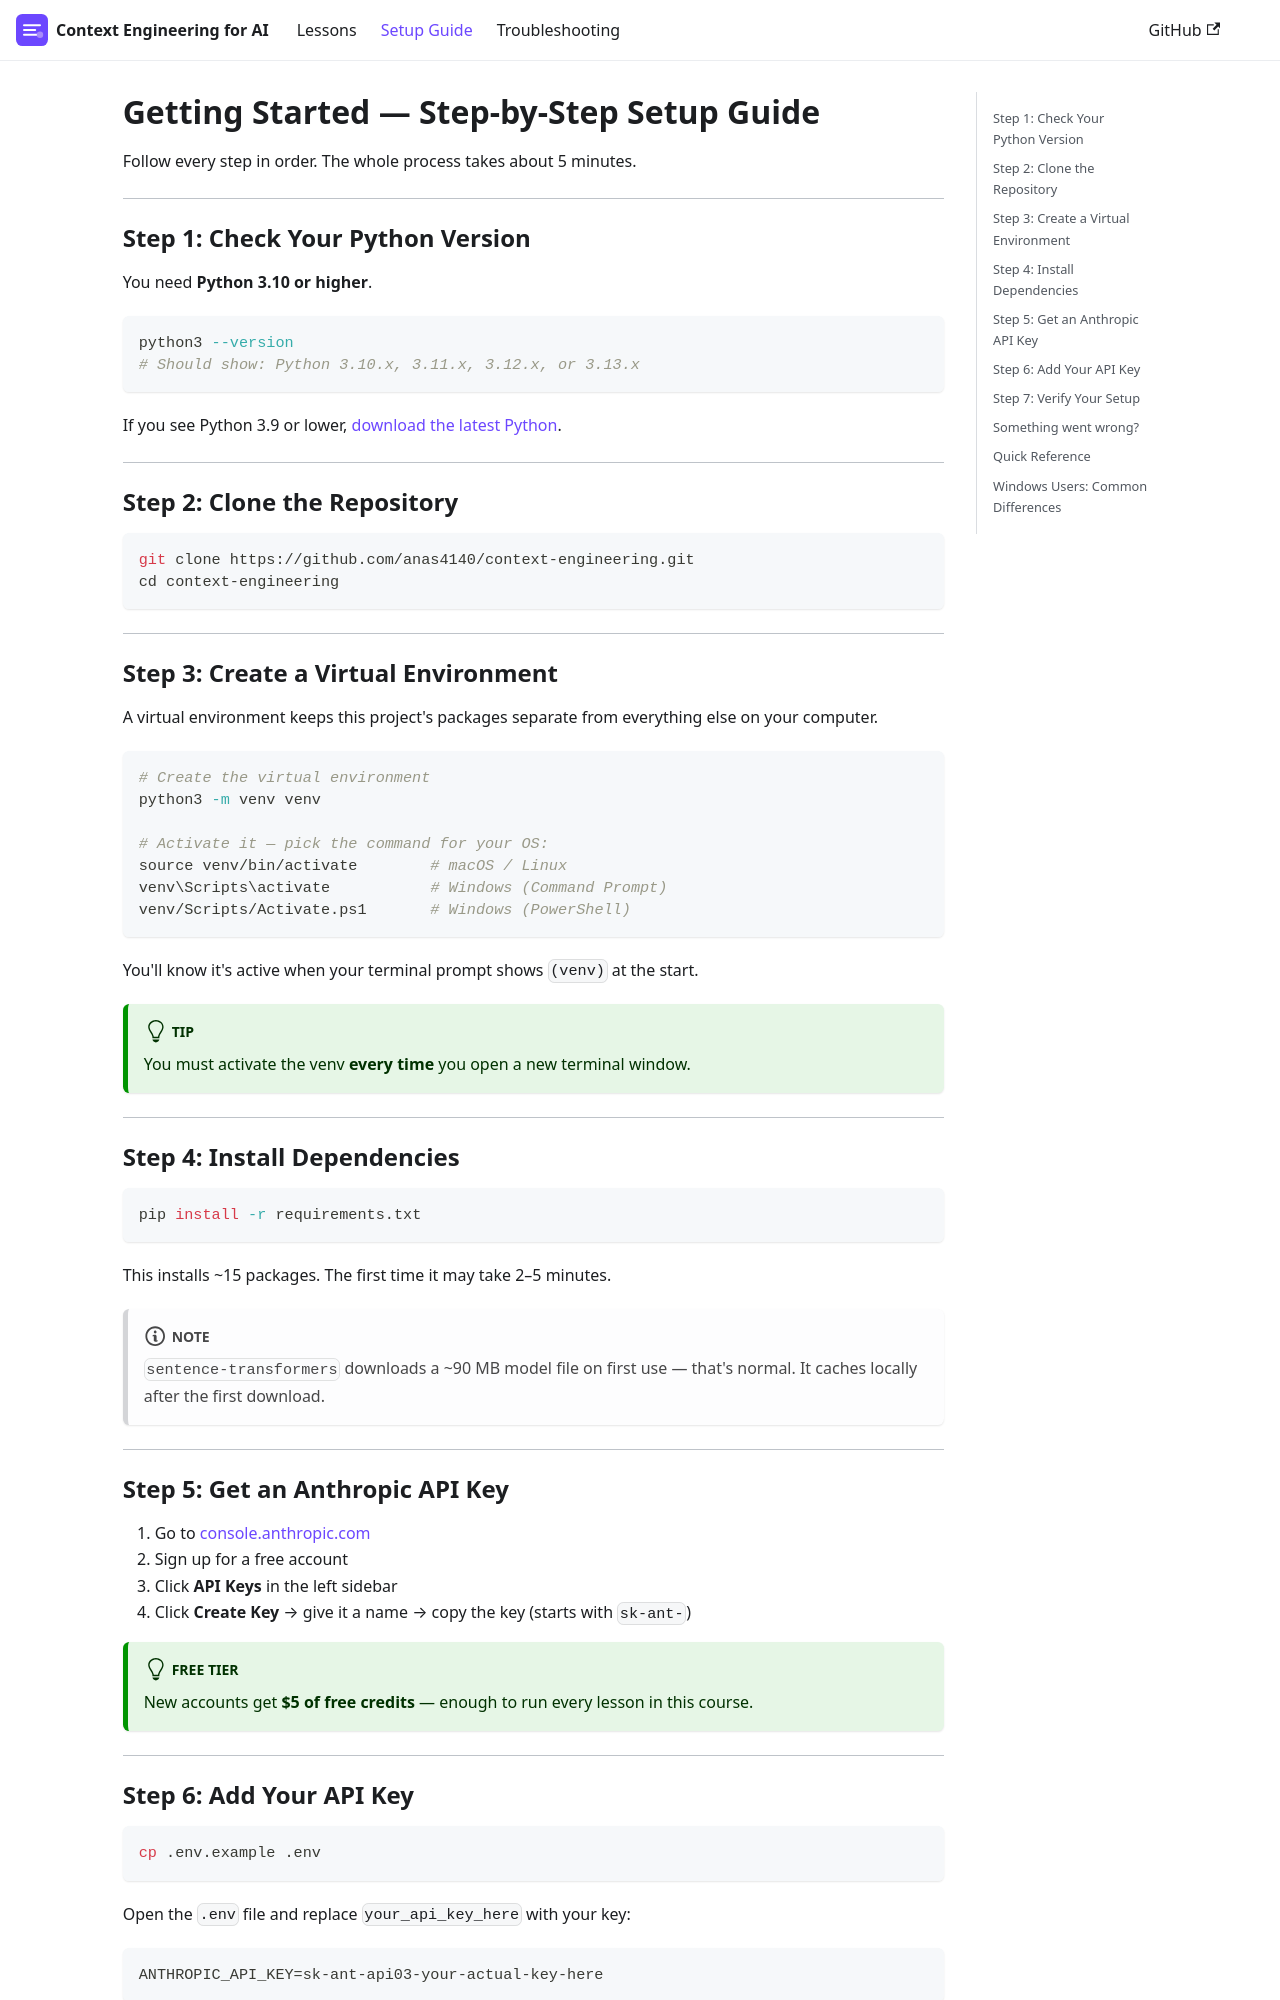

repository: anas4140/context-engineering · page: setup.html · generator: docusaurus

---
title: Setup Guide
description: Step-by-step instructions to install dependencies, get an API key, and run your first lesson.
---

# Getting Started — Step-by-Step Setup Guide

Follow every step in order. The whole process takes about 5 minutes.

---

## Step 1: Check Your Python Version

You need **Python 3.10 or higher**.

```bash
python3 --version
# Should show: Python 3.10.x, 3.11.x, 3.12.x, or 3.13.x
```

If you see Python 3.9 or lower, [download the latest Python](https://www.python.org/downloads/).

---

## Step 2: Clone the Repository

```bash
git clone https://github.com/anas4140/context-engineering.git
cd context-engineering
```

---

## Step 3: Create a Virtual Environment

A virtual environment keeps this project's packages separate from everything else on your computer.

```bash
# Create the virtual environment
python3 -m venv venv

# Activate it — pick the command for your OS:
source venv/bin/activate        # macOS / Linux
venv\Scripts\activate           # Windows (Command Prompt)
venv/Scripts/Activate.ps1       # Windows (PowerShell)
```

You'll know it's active when your terminal prompt shows `(venv)` at the start.

:::tip
You must activate the venv **every time** you open a new terminal window.
:::

---

## Step 4: Install Dependencies

```bash
pip install -r requirements.txt
```

This installs ~15 packages. The first time it may take 2–5 minutes.

:::note
`sentence-transformers` downloads a ~90 MB model file on first use — that's normal. It caches locally after the first download.
:::

---
